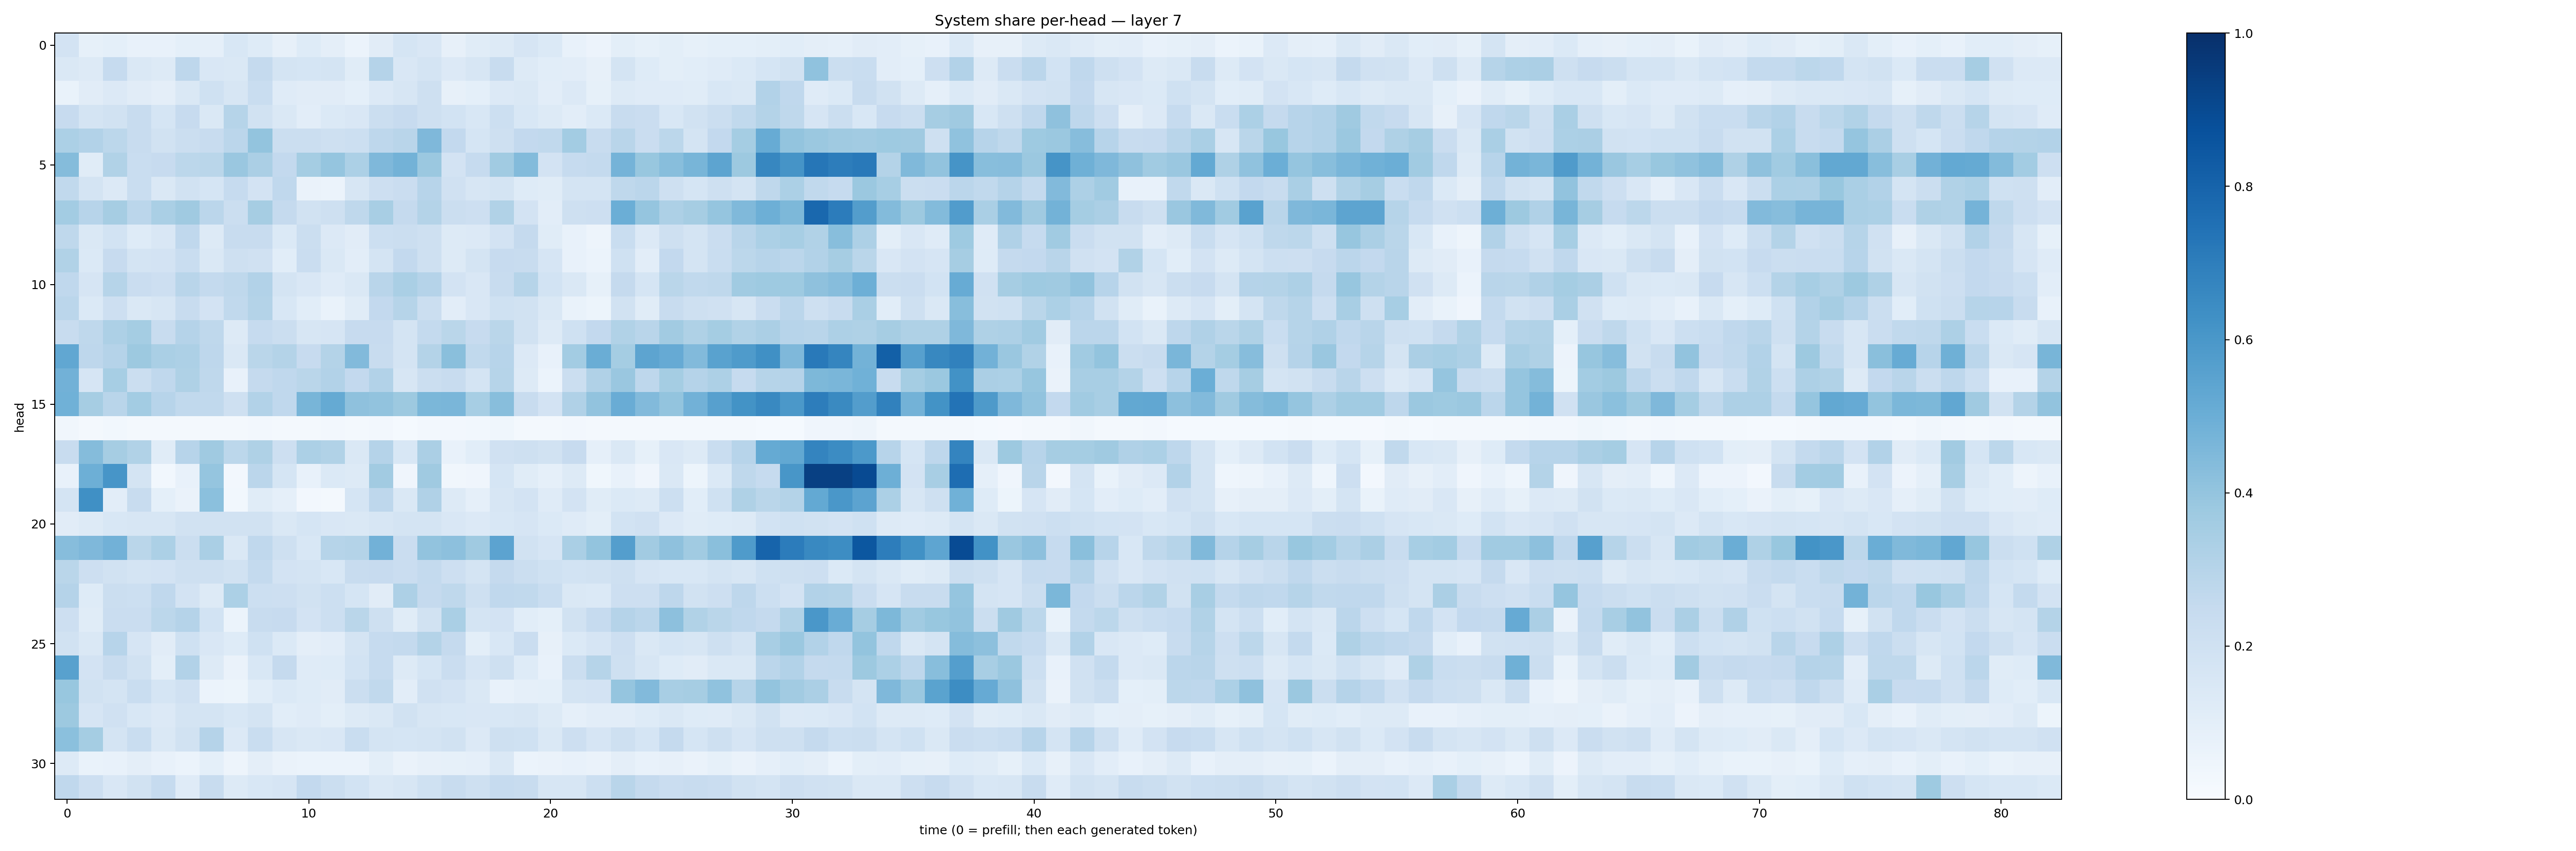

The file beside this chart, header and first rows:
0.18022293, 0.082065836, 0.09055956, 0.070906185, 0.0765548, 0.092144616, 0.08932193, 0.15282641, 0.12252983, 0.08008982, 0.121569894, 0.09676754, 0.06201885, 0.11106234, 0.1715548, 0.15030003, 0.08187993, 0.11432231, 0.127394, 0.1654739, 0.13947853, 0.07262642, 0.05715826, 0.100526035
0.1443, 0.1278, 0.2463, 0.1445, 0.1322, 0.2741, 0.1514, 0.1476, 0.2524, 0.1769, 0.1707, 0.1734, 0.1144, 0.3029, 0.1513, 0.1746, 0.1355, 0.1614, 0.2405, 0.1258, 0.1057, 0.1051, 0.07949, 0.1741
0.06669, 0.1132, 0.1348, 0.1123, 0.09531, 0.1482, 0.2001, 0.1612, 0.234, 0.1197, 0.1125, 0.1099, 0.09263, 0.1354, 0.1617, 0.2102, 0.07864, 0.09009, 0.1343, 0.1426, 0.1038, 0.1333, 0.08462, 0.132
0.2444, 0.1729, 0.193, 0.2389, 0.1681, 0.2428, 0.1452, 0.2991, 0.1919, 0.1428, 0.1025, 0.1386, 0.1491, 0.2198, 0.2434, 0.2109, 0.1852, 0.1547, 0.2176, 0.1531, 0.128, 0.104, 0.1399, 0.2372
0.33, 0.3097, 0.2796, 0.235, 0.1924, 0.2231, 0.2389, 0.2833, 0.4007, 0.223, 0.2202, 0.206, 0.2156, 0.276, 0.2902, 0.451, 0.2594, 0.1708, 0.2038, 0.2605, 0.2649, 0.3584, 0.2417, 0.2906
0.4358, 0.1168, 0.3143, 0.2329, 0.2444, 0.2806, 0.2876, 0.3842, 0.3322, 0.2606, 0.3524, 0.3982, 0.3317, 0.4501, 0.4796, 0.3805, 0.1833, 0.2475, 0.3646, 0.4384, 0.1818, 0.2472, 0.2574, 0.4745
0.2618, 0.1729, 0.1358, 0.2324, 0.147, 0.1898, 0.1717, 0.25, 0.1829, 0.2678, 0.06466, 0.06005, 0.1564, 0.2122, 0.2303, 0.294, 0.1984, 0.1609, 0.1787, 0.1248, 0.1155, 0.1734, 0.1776, 0.2698
0.3584, 0.2943, 0.3501, 0.2828, 0.3368, 0.3706, 0.2843, 0.2233, 0.3509, 0.2521, 0.1952, 0.2088, 0.2731, 0.3401, 0.2526, 0.3086, 0.2255, 0.2126, 0.3143, 0.1832, 0.1042, 0.2063, 0.2138, 0.4986
0.2733, 0.1484, 0.186, 0.1246, 0.1516, 0.2685, 0.1295, 0.2405, 0.2358, 0.1384, 0.2215, 0.1353, 0.1106, 0.2169, 0.2245, 0.2055, 0.1311, 0.1334, 0.1832, 0.2524, 0.1146, 0.07544, 0.0469, 0.2317
0.3153, 0.1389, 0.2438, 0.1762, 0.1835, 0.2311, 0.1445, 0.2076, 0.1957, 0.1081, 0.2284, 0.1456, 0.105, 0.1736, 0.2602, 0.2097, 0.1299, 0.1773, 0.2452, 0.2382, 0.1672, 0.07286, 0.06184, 0.2009
0.2675, 0.1643, 0.2999, 0.2272, 0.2117, 0.2897, 0.254, 0.2716, 0.3125, 0.1794, 0.1521, 0.1194, 0.144, 0.2891, 0.3362, 0.3017, 0.1821, 0.1513, 0.2346, 0.3007, 0.1871, 0.1436, 0.08394, 0.2512
0.2847, 0.137, 0.2123, 0.1465, 0.1584, 0.2416, 0.1803, 0.2653, 0.3053, 0.1531, 0.1066, 0.06841, 0.1135, 0.2587, 0.2992, 0.2239, 0.1025, 0.1508, 0.1992, 0.1883, 0.1472, 0.07015, 0.05156, 0.1933
0.2404, 0.2715, 0.3275, 0.353, 0.2349, 0.3015, 0.27, 0.1264, 0.2467, 0.223, 0.1568, 0.1641, 0.2451, 0.2444, 0.1739, 0.256, 0.2868, 0.2422, 0.2855, 0.1935, 0.1261, 0.1994, 0.2594, 0.3127
0.5309, 0.2735, 0.3042, 0.3768, 0.3397, 0.3244, 0.2771, 0.1481, 0.2881, 0.3076, 0.2436, 0.306, 0.4452, 0.2369, 0.1767, 0.3059, 0.423, 0.2648, 0.2967, 0.1356, 0.0771, 0.3557, 0.503, 0.3537
0.4832, 0.1678, 0.3467, 0.2189, 0.269, 0.3208, 0.2695, 0.07642, 0.2516, 0.2693, 0.2856, 0.3087, 0.2601, 0.3115, 0.164, 0.2238, 0.2358, 0.1787, 0.2985, 0.1291, 0.06131, 0.2197, 0.3172, 0.384
0.4846, 0.35, 0.2897, 0.3573, 0.2946, 0.2637, 0.2625, 0.2088, 0.3101, 0.2676, 0.468, 0.5192, 0.4141, 0.4056, 0.3753, 0.4577, 0.4627, 0.3457, 0.4259, 0.2349, 0.1804, 0.3184, 0.4033, 0.5067
0.03455, 0.02137, 0.03009, 0.01953, 0.01768, 0.01566, 0.02235, 0.01833, 0.0266, 0.01951, 0.02145, 0.0249, 0.01616, 0.02524, 0.01549, 0.02659, 0.02437, 0.02976, 0.03525, 0.02015, 0.02055, 0.0268, 0.02067, 0.01651
0.2362, 0.4341, 0.3481, 0.3162, 0.1139, 0.2937, 0.3688, 0.278, 0.3213, 0.2125, 0.3292, 0.3156, 0.146, 0.3037, 0.1536, 0.3351, 0.074, 0.1085, 0.1972, 0.2088, 0.188, 0.244, 0.08744, 0.1443
0.07749, 0.4936, 0.6079, 0.1727, 0.02763, 0.07057, 0.3968, 0.02656, 0.2826, 0.1718, 0.07509, 0.1374, 0.1267, 0.3628, 0.04231, 0.3686, 0.03218, 0.04238, 0.1699, 0.1143, 0.08916, 0.1267, 0.03809, 0.07536
0.179, 0.6308, 0.1054, 0.2346, 0.09086, 0.06608, 0.421, 0.02793, 0.117, 0.08684, 0.02419, 0.02319, 0.1712, 0.2754, 0.1476, 0.3165, 0.1296, 0.088, 0.158, 0.1798, 0.118, 0.1817, 0.1143, 0.1394
0.1126, 0.1298, 0.1555, 0.1619, 0.1624, 0.1888, 0.1889, 0.1896, 0.1887, 0.1482, 0.1696, 0.1496, 0.145, 0.1571, 0.1722, 0.1735, 0.1494, 0.1351, 0.1539, 0.1649, 0.1389, 0.1206, 0.1012, 0.1874
0.4304, 0.4514, 0.4819, 0.286, 0.3303, 0.2228, 0.3366, 0.1463, 0.269, 0.2064, 0.1546, 0.3, 0.3053, 0.482, 0.2271, 0.4053, 0.4155, 0.3694, 0.5448, 0.1939, 0.1673, 0.3376, 0.3987, 0.5685
0.2887, 0.212, 0.1949, 0.1754, 0.1827, 0.2073, 0.2056, 0.1896, 0.2565, 0.1804, 0.1763, 0.1535, 0.2413, 0.2446, 0.2283, 0.255, 0.2139, 0.1765, 0.2517, 0.2225, 0.2023, 0.1839, 0.1947, 0.2065
0.3028, 0.1228, 0.2259, 0.2162, 0.2692, 0.1812, 0.1274, 0.3306, 0.215, 0.2132, 0.1903, 0.2159, 0.1709, 0.1115, 0.3255, 0.2528, 0.2722, 0.2065, 0.2658, 0.2619, 0.2337, 0.1445, 0.1392, 0.2129
0.2123, 0.1167, 0.2291, 0.2297, 0.2783, 0.3044, 0.1848, 0.06164, 0.2388, 0.2431, 0.1804, 0.2161, 0.2867, 0.2088, 0.1157, 0.1934, 0.3375, 0.1738, 0.1827, 0.1073, 0.09212, 0.1936, 0.2465, 0.303
0.1901, 0.1476, 0.2949, 0.1677, 0.1125, 0.2006, 0.1505, 0.1247, 0.2028, 0.1398, 0.09752, 0.1032, 0.1771, 0.2486, 0.2563, 0.3067, 0.2521, 0.1, 0.1531, 0.2288, 0.07946, 0.1404, 0.1674, 0.2134
0.5585, 0.1804, 0.2409, 0.19, 0.09985, 0.3106, 0.1264, 0.06407, 0.1555, 0.2505, 0.1208, 0.1216, 0.1871, 0.2485, 0.1252, 0.1688, 0.2269, 0.1644, 0.2063, 0.122, 0.07684, 0.2218, 0.2978, 0.2038
0.3868, 0.1876, 0.1779, 0.2339, 0.1681, 0.1969, 0.06109, 0.05095, 0.1066, 0.138, 0.1242, 0.1124, 0.223, 0.2635, 0.1045, 0.1957, 0.1828, 0.1423, 0.07398, 0.08827, 0.09126, 0.1754, 0.1832, 0.398
0.3751, 0.1658, 0.1965, 0.1546, 0.1367, 0.1771, 0.1757, 0.1556, 0.175, 0.109, 0.1185, 0.1005, 0.128, 0.1414, 0.1922, 0.1623, 0.1554, 0.151, 0.1539, 0.162, 0.1295, 0.08632, 0.1045, 0.1054
0.42, 0.3527, 0.1783, 0.2336, 0.1446, 0.1921, 0.304, 0.1363, 0.233, 0.1639, 0.146, 0.1499, 0.234, 0.1794, 0.1687, 0.173, 0.1899, 0.1331, 0.2049, 0.201, 0.1467, 0.2117, 0.1665, 0.2074
0.132, 0.06991, 0.072, 0.09541, 0.0739, 0.06017, 0.09084, 0.04863, 0.09555, 0.06496, 0.05888, 0.06073, 0.06142, 0.1013, 0.06627, 0.07896, 0.0857, 0.08895, 0.1476, 0.06156, 0.06593, 0.07808, 0.06546, 0.09579
0.2681, 0.2145, 0.1489, 0.1923, 0.2467, 0.1182, 0.2361, 0.1314, 0.1526, 0.167, 0.2611, 0.2238, 0.1842, 0.1455, 0.1612, 0.2025, 0.2389, 0.2033, 0.2498, 0.2385, 0.1563, 0.1563, 0.2178, 0.2922
